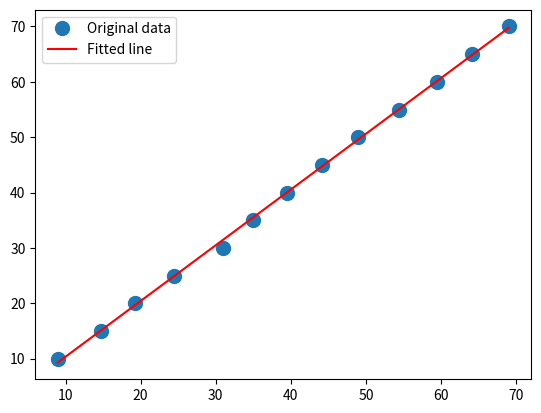

The script that saved this image:
import numpy as np
import matplotlib.pyplot as plt

x = np.array([8.9635, 14.7315, 19.2143, 24.4981, 30.9727, 34.8932, 39.4129, 44.1768, 48.9237, 54.3345, 59.4861, 64.1521, 68.9876])
y = np.array([10, 15, 20, 25, 30, 35, 40, 45, 50, 55, 60, 65, 70])
# Reshape x to a column vector
x = x.reshape((-1, 1))

# Create the design matrix A
A = np.hstack([x, np.ones_like(x)])

m, c = np.linalg.lstsq(A, y, rcond=None)[0]

print("Slope (m):", m)
print("Intercept (c):", c)

plt.plot(x, y, 'o', label='Original data', markersize=10)
plt.plot(x, m * x + c, 'r', label='Fitted line')
plt.legend()
plt.show()
